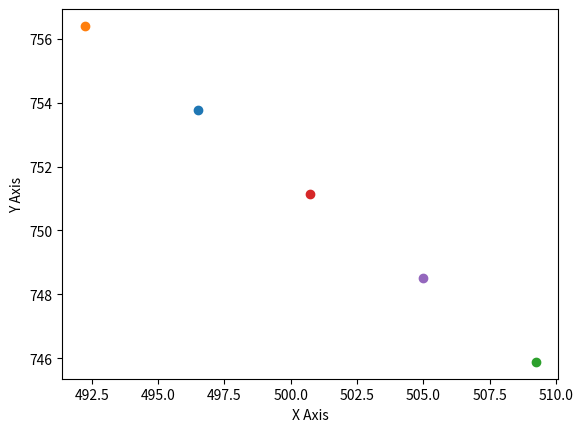

The matplotlib source for this figure:
import numpy as np
from copy import deepcopy
import matplotlib.pyplot as plt
from mpl_toolkits.mplot3d import axes3d





number_of_agents = 5
number_of_dimensions = 2
agent_starting_position = np.zeros(number_of_dimensions)
agent_starting_position[0] = 500
agent_starting_position[1] = 750
agent_starting_velocity = np.zeros(number_of_dimensions)
agent_starting_acceleration = np.zeros(number_of_dimensions)

optimal_distance_between_agents = 5



dt = 1
acceleration_coefficient = 0.1

number_of_steps = 250

live_visualisation = True




def distance_between(x, y):
    return np.sqrt(sum((x-y)**2))

def sigmoid(x):
    return 1/(1+np.exp(((-x))))




class Agent:
    def __init__(self):
        global agent_starting_position
        global agent_starting_velocity
        global agent_starting_acceleration
        self.position = agent_starting_position
        self.velocity = agent_starting_velocity
        self.acceleration = agent_starting_acceleration

    def update_velocity(self):
        global dt
        self.velocity += dt*self.acceleration

    def update_position(self):
        global dt
        self.position += dt*self.velocity

    def move_randomly(self, step=1):
        global number_of_dimensions
        for dimension in range(number_of_dimensions):
            self.position[dimension] += 2*step*np.random.random() - step






# Create agents
agents = [deepcopy(Agent()) for n in range(number_of_agents)]

# agent_positions the agents randomly spread out
for agent in agents:
    agent.move_randomly(step=5)

# Visualizes starting position of agents
if number_of_dimensions == 2:
    if live_visualisation == True:
        plt.ion()
        fig, ax = plt.subplots(1)
    else:
        fig = plt.figure()
        ax = plt.axes()
    for agent in agents:
        ax.scatter(agent.position[0], agent.position[1])
    plt.show()





# The main iteration
for step in range(number_of_steps):

    for agent in range(number_of_agents):

        x = np.ones([number_of_agents, 2])
        y = np.ones([number_of_agents, 1])

        for neighbor in range(len(x)):
            if neighbor == agent:
                x[neighbor, 0] = 0
                y[neighbor] = 0
            else:
                x[neighbor, 0] = agents[neighbor].position[0] - agents[agent].position[0]
                x[neighbor, 1] = 1
                y[neighbor] = agents[neighbor].position[1] - agents[agent].position[1]

        # Calculate least squares line
        a, c = np.linalg.lstsq(x, y, rcond=None)[0]
        b = -1
        # Calculates closes point of the least squares line
        x1 = (-a*c) / (a**2 + b**2)
        y1 = (-b*c) / (a**2 + b**2)
        # Placeholder for the next position
        to_move = np.array([x1, y1])
        to_move *= 0.1
        # Moves the agent towards the line
        agents[agent].position[0] += to_move[0]
        agents[agent].position[1] += to_move[1]

        # Moves agent away from closest neighbor
        to_move = np.zeros([number_of_dimensions])
        neighbor_positions = np.zeros([number_of_agents, number_of_dimensions+1])
        for n in range(number_of_agents):
            neighbor_positions[n, 0] = distance_between(np.array([0, 0]), [x[n, 0], y[n, 0]])
            neighbor_positions[n, 1] = x[n, 0]
            neighbor_positions[n, 2] = y[n]

        shortest_distance = np.sort(neighbor_positions, axis=0)[1, 0]
        closest_neighbor = np.where(neighbor_positions == shortest_distance)[0][0]

        to_move = np.array([neighbor_positions[closest_neighbor, 1], neighbor_positions[closest_neighbor, 2]])
        factor = sigmoid(optimal_distance_between_agents - distance_between(np.array([0, 0]), to_move)) - 0.5
        to_move *= -factor * 1
        #print(to_move)
        #exit()


        """ Moves the agent away from all other agents
        for neighbor in range(len(x)):
            if neighbor != agent:
                movement = np.zeros([number_of_dimensions])
                movement[0], movement[1] = x[neighbor, 0], y[neighbor]
                factor = sigmoid(optimal_distance_between_agents - distance_between(np.array([0, 0]), [x[neighbor, 0], y[neighbor, 0]]))
                movement *= -factor * 1
                to_move += movement
        """
        agents[agent].position[0] += to_move[0]
        agents[agent].position[1] += to_move[1]






    # Used to print out information mainly for debuggin
    if step % (number_of_steps/10) == 0:
        pass
        print(factor)
        for n in range(number_of_agents):
            print(agents[n].position)
        for n in range(number_of_agents):
            print(distance_between(agents[0].position, agents[n].position))
        print("\n\n")

    # Updates position based on velocity and acceleration
    for agent in agents:
        agent.update_velocity()
        agent.update_position()

    # Views live plot of position
    if live_visualisation == True:
        for agent in agents:
            ax.scatter(agent.position[0], agent.position[1])

        #ax.set_xlim([494, 505])
        #ax.set_ylim([-494, -505])

        plt.draw()
        plt.show()
        plt.pause(0.01)
        ax.clear()





if number_of_dimensions == 2:
    fig = plt.figure()
    ax = plt.axes()

    for agent in agents:
        ax.scatter(agent.position[0], agent.position[1])
    ax.set_xlabel('X Axis')
    ax.set_ylabel('Y Axis')

    plt.show()







"""
# Visualize the agent agent_positions
if number_of_dimensions == 3:
    fig = plt.figure()
    ax = plt.axes(projection="3d")

    for agent in agents:
        ax.scatter(agent.position[0], agent.position[1], agent.position[2])
    ax.set_xlabel('X Axis')
    ax.set_ylabel('Y Axis')
    ax.set_zlabel('Z Axis')

    plt.show()

if number_of_dimensions == 2:
    fig = plt.figure()
    ax = plt.axes()

    for agent in agents:
        ax.scatter(agent.position[0], agent.position[1])
    ax.set_xlabel('X Axis')
    ax.set_ylabel('Y Axis')

    plt.show()
"""
































































# Placeholder
